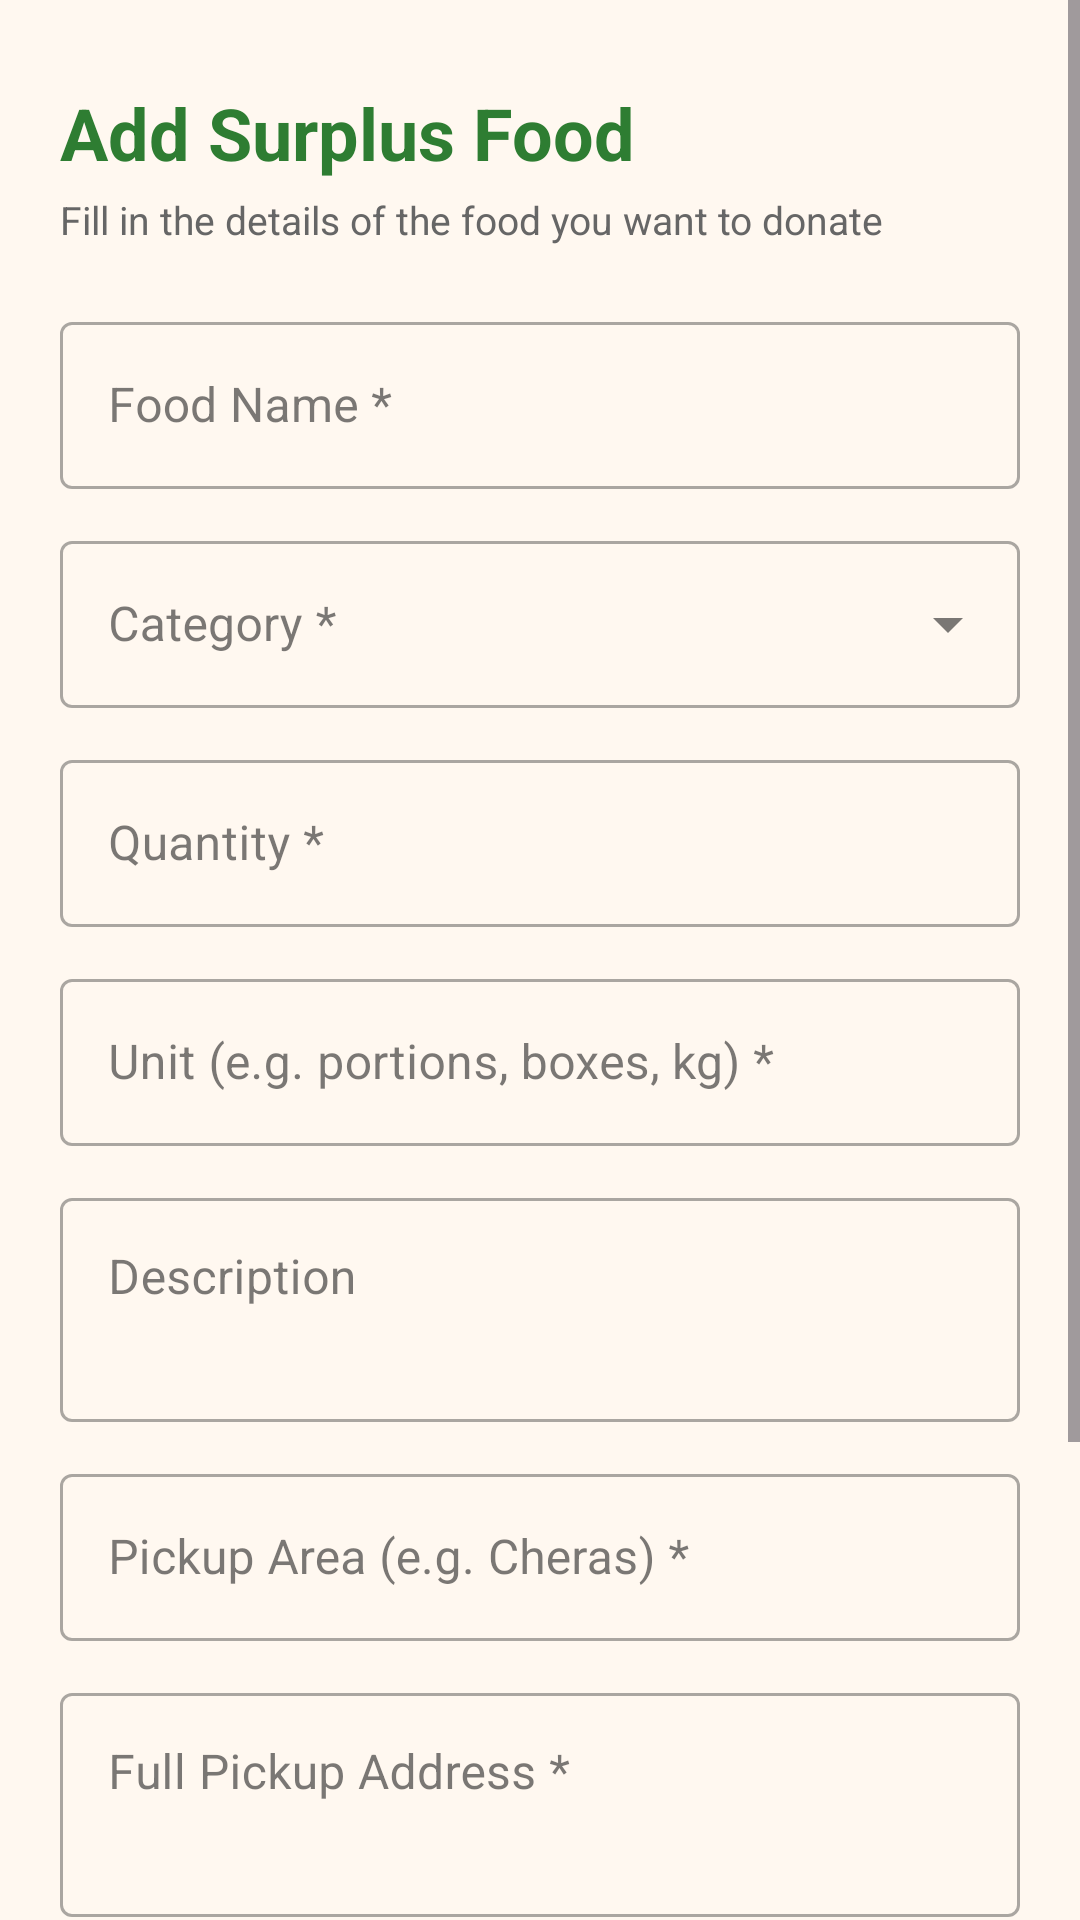

Android layout source for this screen:
<!-- AndroidManifest.xml: application theme Theme.GroupProject -->
<!-- res/layout/activity_add_food.xml -->
<?xml version="1.0" encoding="utf-8"?>
<ScrollView xmlns:android="http://schemas.android.com/apk/res/android"
    xmlns:app="http://schemas.android.com/apk/res-auto"
    android:layout_width="match_parent"
    android:layout_height="match_parent"
    android:background="#FFF8F0"
    android:fillViewport="true">

    <LinearLayout
        android:layout_width="match_parent"
        android:layout_height="wrap_content"
        android:orientation="vertical"
        android:padding="20dp">

        
        <TextView
            android:layout_width="wrap_content"
            android:layout_height="wrap_content"
            android:text="Add Surplus Food"
            android:textSize="24sp"
            android:textStyle="bold"
            android:textColor="#2E7D32"
            android:layout_marginTop="8dp"/>

        <TextView
            android:layout_width="wrap_content"
            android:layout_height="wrap_content"
            android:text="Fill in the details of the food you want to donate"
            android:textSize="13sp"
            android:textColor="#666666"
            android:layout_marginTop="4dp"
            android:layout_marginBottom="20dp"/>

        
        <com.google.android.material.textfield.TextInputLayout
            android:layout_width="match_parent"
            android:layout_height="wrap_content"
            android:hint="Food Name *"
            style="@style/Widget.MaterialComponents.TextInputLayout.OutlinedBox">

            <com.google.android.material.textfield.TextInputEditText
                android:id="@+id/etFoodName"
                android:layout_width="match_parent"
                android:layout_height="wrap_content"
                android:inputType="textCapWords"/>
        </com.google.android.material.textfield.TextInputLayout>

        
        <com.google.android.material.textfield.TextInputLayout
            android:layout_width="match_parent"
            android:layout_height="wrap_content"
            android:layout_marginTop="12dp"
            android:hint="Category *"
            style="@style/Widget.MaterialComponents.TextInputLayout.OutlinedBox.ExposedDropdownMenu">

            <AutoCompleteTextView
                android:id="@+id/spCategory"
                android:layout_width="match_parent"
                android:layout_height="wrap_content"
                android:inputType="none"/>
        </com.google.android.material.textfield.TextInputLayout>

        
        <com.google.android.material.textfield.TextInputLayout
            android:layout_width="match_parent"
            android:layout_height="wrap_content"
            android:layout_marginTop="12dp"
            android:hint="Quantity *"
            style="@style/Widget.MaterialComponents.TextInputLayout.OutlinedBox">

            <com.google.android.material.textfield.TextInputEditText
                android:id="@+id/etQuantity"
                android:layout_width="match_parent"
                android:layout_height="wrap_content"
                android:inputType="number"/>
        </com.google.android.material.textfield.TextInputLayout>

        
        <com.google.android.material.textfield.TextInputLayout
            android:layout_width="match_parent"
            android:layout_height="wrap_content"
            android:layout_marginTop="12dp"
            android:hint="Unit (e.g. portions, boxes, kg) *"
            style="@style/Widget.MaterialComponents.TextInputLayout.OutlinedBox">

            <com.google.android.material.textfield.TextInputEditText
                android:id="@+id/etUnit"
                android:layout_width="match_parent"
                android:layout_height="wrap_content"
                android:inputType="text"/>
        </com.google.android.material.textfield.TextInputLayout>

        
        <com.google.android.material.textfield.TextInputLayout
            android:layout_width="match_parent"
            android:layout_height="wrap_content"
            android:layout_marginTop="12dp"
            android:hint="Description"
            style="@style/Widget.MaterialComponents.TextInputLayout.OutlinedBox">

            <com.google.android.material.textfield.TextInputEditText
                android:id="@+id/etDescription"
                android:layout_width="match_parent"
                android:layout_height="wrap_content"
                android:inputType="textMultiLine"
                android:minLines="2"
                android:gravity="top"/>
        </com.google.android.material.textfield.TextInputLayout>

        
        <com.google.android.material.textfield.TextInputLayout
            android:layout_width="match_parent"
            android:layout_height="wrap_content"
            android:layout_marginTop="12dp"
            android:hint="Pickup Area (e.g. Cheras) *"
            style="@style/Widget.MaterialComponents.TextInputLayout.OutlinedBox">

            <com.google.android.material.textfield.TextInputEditText
                android:id="@+id/etPickupArea"
                android:layout_width="match_parent"
                android:layout_height="wrap_content"
                android:inputType="textCapWords"/>
        </com.google.android.material.textfield.TextInputLayout>

        
        <com.google.android.material.textfield.TextInputLayout
            android:layout_width="match_parent"
            android:layout_height="wrap_content"
            android:layout_marginTop="12dp"
            android:hint="Full Pickup Address *"
            style="@style/Widget.MaterialComponents.TextInputLayout.OutlinedBox">

            <com.google.android.material.textfield.TextInputEditText
                android:id="@+id/etPickupAddress"
                android:layout_width="match_parent"
                android:layout_height="wrap_content"
                android:inputType="textMultiLine"
                android:minLines="2"
                android:gravity="top"/>
        </com.google.android.material.textfield.TextInputLayout>

        
        <com.google.android.material.button.MaterialButton
            android:id="@+id/btnPickExpiry"
            android:layout_width="match_parent"
            android:layout_height="wrap_content"
            android:layout_marginTop="16dp"
            android:text="📅  Pick Expiry Date *"
            android:textAllCaps="false"
            style="@style/Widget.MaterialComponents.Button.OutlinedButton"/>

        <TextView
            android:id="@+id/tvExpiry"
            android:layout_width="wrap_content"
            android:layout_height="wrap_content"
            android:text="No date selected"
            android:textSize="13sp"
            android:textColor="#888888"
            android:layout_marginTop="6dp"
            android:layout_marginStart="4dp"/>

        
        <com.google.android.material.button.MaterialButton
            android:id="@+id/btnSave"
            android:layout_width="match_parent"
            android:layout_height="wrap_content"
            android:layout_marginTop="28dp"
            android:layout_marginBottom="20dp"
            android:text="Save Listing"
            android:textAllCaps="false"
            android:padding="14dp"
            android:textSize="16sp"/>

    </LinearLayout>
</ScrollView>
<!-- resources referenced by this layout -->
<resources>
  <style name="Theme.GroupProject" parent="Base.Theme.GroupProject" />
  <style name="Base.Theme.GroupProject" parent="Theme.Material3.DayNight.NoActionBar">
          
          <item name="colorPrimary">#8D2B2B</item>
          <item name="colorOnPrimary">#FFFFFF</item>
          <item name="colorPrimaryContainer">#FFDAD6</item>
          <item name="colorOnPrimaryContainer">#410002</item>
  
          
          <item name="colorSecondary">#FFB74D</item>
          <item name="colorOnSecondary">#212121</item>
          <item name="colorSecondaryContainer">#FFE0B2</item>
          <item name="colorOnSecondaryContainer">#3E2723</item>
  
          
          <item name="android:colorBackground">#FFF8F0</item>
          <item name="colorSurface">#FFFFFF</item>
          <item name="colorOnSurface">#212121</item>
          <item name="colorOnSurfaceVariant">#5D4037</item>
  
          
          <item name="colorOutline">#8D6E63</item>
  
          
          <item name="colorError">#B3261E</item>
          <item name="colorOnError">#FFFFFF</item>
  
          
          <item name="android:statusBarColor">#5D1C1C</item>
          <item name="android:windowLightStatusBar">false</item>
      </style>
</resources>
